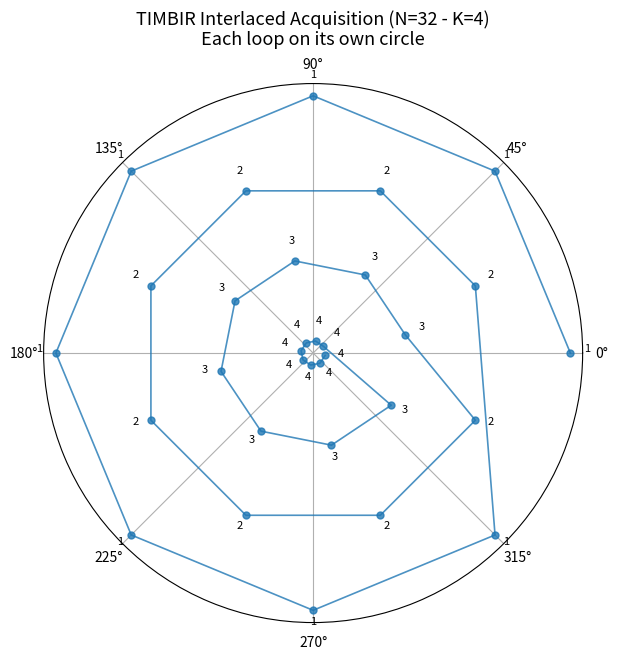
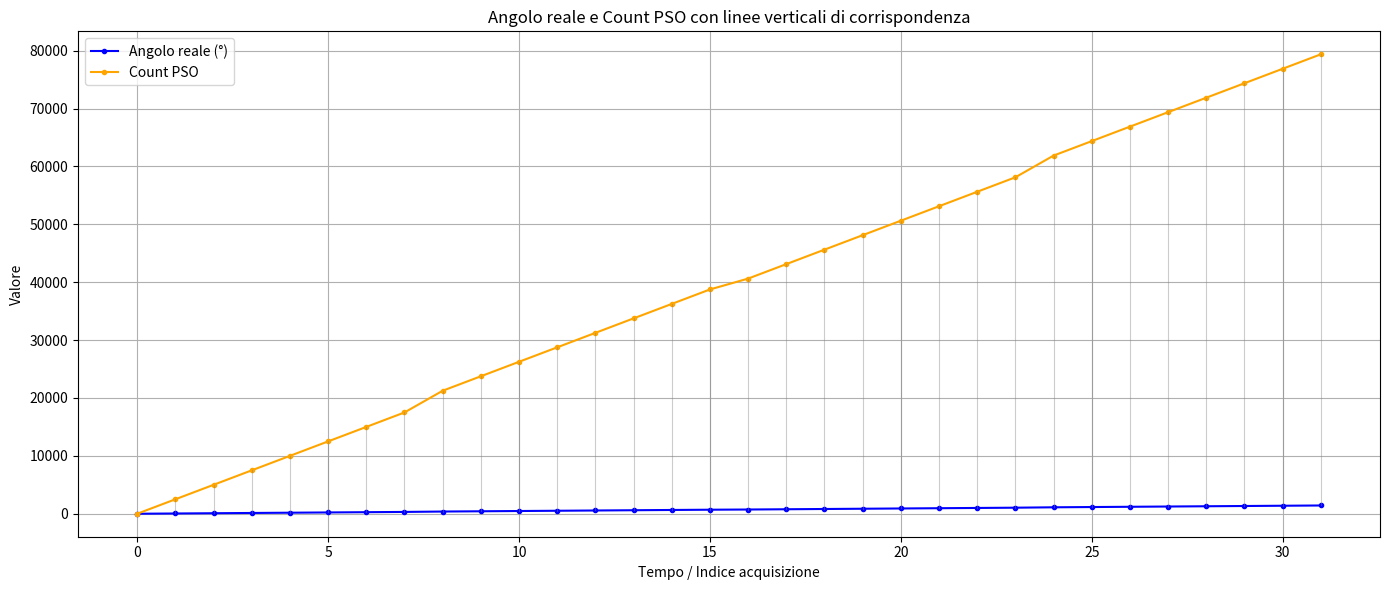

Reproduce these figures in Python, in order.
import numpy as np
import matplotlib.pyplot as plt

#-----------------------------------------------------------------
# Parametri TIMBIR
#-----------------------------------------------------------------
N_theta = 32          # total projections
K = 4                 # number of interlaced loops
r_outer = 1.0         # radius for first loop (plot only)
r_step = 0.15         # radial step between loops

#-----------------------------------------------------------------
# Funzione di bit-reversal
#-----------------------------------------------------------------
def bit_reverse(x, bits):
    b = f'{x:0{bits}b}'
    return int(b[::-1], 2)

#-----------------------------------------------------------------
# Compute acquisition angles_timbir in time order
# Qui si generano gli angoli interlacciati TIMBIR
#-----------------------------------------------------------------
def generate_timbir_angles(N_theta, K):
    bits = int(np.log2(K))
    angles = []
    loops = []

    for n in range(N_theta):
        # Valore originale TIMBIR
        val = n * K + bit_reverse((n * K // N_theta) % K, bits)

        # Conversione in GRADI (non radianti)
        # full 360° rotation
        theta_deg = val * 360.0 / N_theta  
        angles.append(theta_deg)

        # Determine which loop this acquisition belongs to
        # Ogni proiezione appartiene a un loop 0..K-1
        loop = (n * K // N_theta) % K
        loops.append(loop)

    return np.array(angles), np.array(loops)

angles_timbir, loop_indices = generate_timbir_angles(N_theta, K)

print("Angoli interlacciati (°):")
print(angles_timbir)

#-----------------------------------------------------------------
# ogni loop ha un raggio diverso per visualizzazione
#-----------------------------------------------------------------
radii = r_outer - loop_indices * r_step

#-----------------------------------------------------------------
#  sequenza degli angoli nel piano polare
#-----------------------------------------------------------------
fig = plt.figure(figsize=(7,7))
ax = fig.add_subplot(111, polar=True)
ax.set_title(
    f"TIMBIR Interlaced Acquisition (N={N_theta} - K={K})\nEach loop on its own circle",
    va='bottom',
    fontsize=13
)

# Connect points in true acquisition order
ax.plot(np.deg2rad(angles_timbir), radii, '-o', lw=1.2, ms=5, alpha=0.8)

# Optional: annotate loop number
for i in range(N_theta):
    ax.text(
        np.deg2rad(angles_timbir[i]),
        radii[i] + 0.03,
        str(loop_indices[i] + 1),
        ha='center',
        va='bottom',
        fontsize=8
    )

# Hide radial ticks
ax.set_rticks([])
plt.show()

#-----------------------------------------------------------------
# Simula Counts encoder e impulsi
# Qui il PSO converte gli angoli in impulsi
#-----------------------------------------------------------------
PSOCountsPerRotation = 20000  
# 1 impulso = 0.018° circa
# counts_per_rev = PV("2bmb:TomoScan:PSOCountsPerRotation") # Numero di impulsi per giro del PSO

encoder_multiply = PSOCountsPerRotation / 360.0  # fattore di conversione da angoli a impulsi

# angolo * fattore counts/degree
raw_delta_encoder_counts = angles_timbir * encoder_multiply

# Arrotondamento perché il PSO accetta solo valori interi
delta_encoder_counts = np.round(raw_delta_encoder_counts).astype(int)

# Rotation step reale (dopo arrotondamento): trasformo counts in angolo reale per vedere a quanti gradi reali corrispondono
rotation_step_real_deg = delta_encoder_counts / encoder_multiply

plt.figure(figsize=(12,5))

# --- PLOT ---

t = np.arange(len(angles_timbir))   # tempo / indice acquisizione

plt.figure(figsize=(14,6))

# --- Curve principali ---
plt.plot(t, rotation_step_real_deg, '.-', color='blue', label='Angolo reale (°)')
plt.plot(t, delta_encoder_counts, '.-', color='orange', label='Count PSO')

# --- Linee verticali che collegano i due valori ---
for i in range(len(t)):
    plt.plot([t[i], t[i]],
             [rotation_step_real_deg[i], delta_encoder_counts[i]],
             color='gray', alpha=0.4, linewidth=0.8)

plt.xlabel("Tempo / Indice acquisizione")
plt.ylabel("Valore")
plt.title("Angolo reale e Count PSO con linee verticali di corrispondenza")
plt.legend()
plt.grid(True)

plt.tight_layout()
plt.show()
